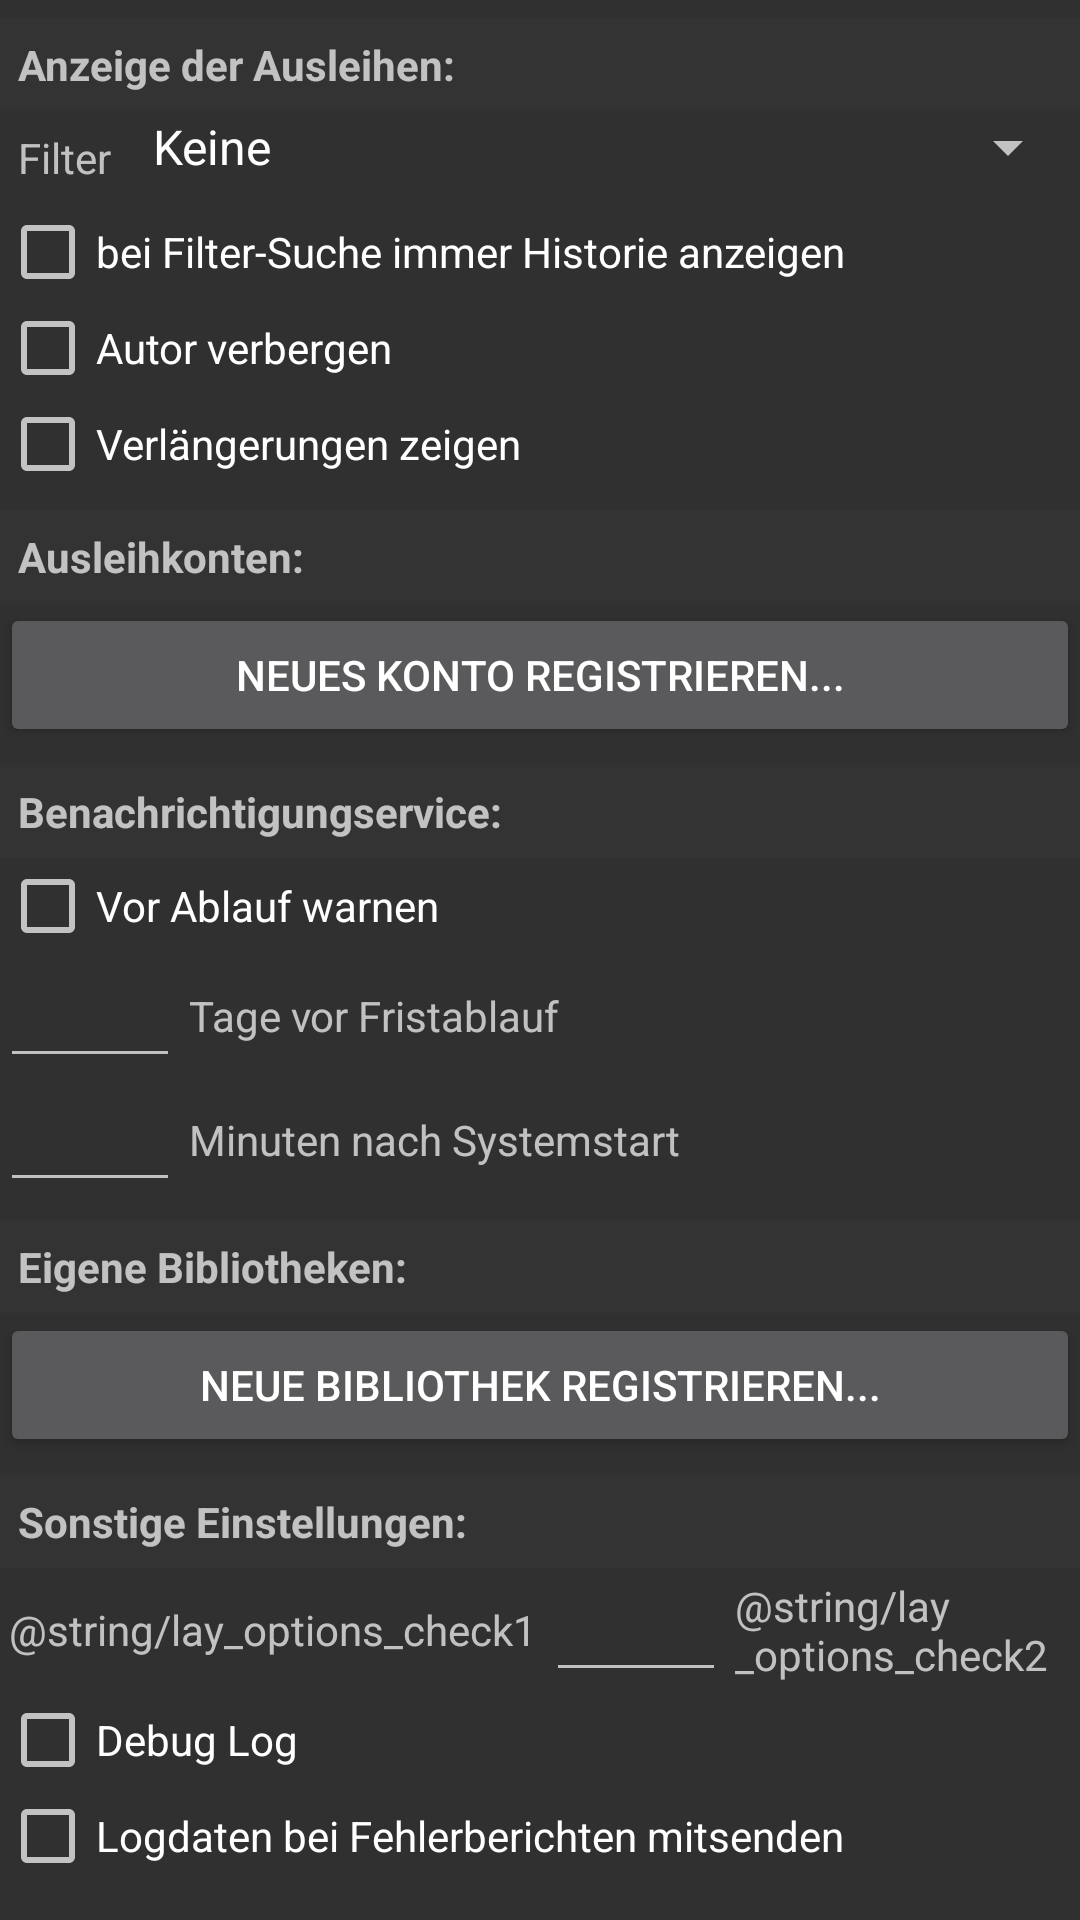

Layout XML and referenced resources for this Android screen:
<!-- AndroidManifest.xml: application theme Theme.VideLibri -->
<!-- res/layout/options.xml -->
<?xml version="1.0" encoding="utf-8"?>
<ScrollView android:layout_width="fill_parent"
    android:layout_height="fill_parent"
    android:id="@+id/scrollView"
    xmlns:android="http://schemas.android.com/apk/res/android">


        <LinearLayout
                android:id="@+id/tab1"
                android:layout_width="fill_parent"
                android:layout_height="fill_parent" android:orientation="vertical">

            <TextView android:layout_width="fill_parent" android:layout_height="wrap_content"
                android:text="@string/lay_options_caption_displayoptions" android:id="@+id/textView8"
                android:padding="@dimen/optionheaderpadding"
                android:background="@color/optionHeaderBackgroundColor" android:textStyle="bold"
                android:layout_marginTop="@dimen/optionheaderpadding"/>

            <LinearLayout android:orientation="horizontal" android:layout_width="fill_parent"
                android:layout_height="fill_parent" android:id="@+id/linearLayout1">

                <TextView
                    android:id="@+id/textView11"
                    android:layout_width="wrap_content"
                    android:layout_height="wrap_content"
                    android:layout_gravity="center_vertical"
                    android:padding="@dimen/optionheaderpadding"
                    android:text="@string/lay_options_label_filtering" />
                <Spinner android:layout_width="fill_parent" android:layout_height="wrap_content"
                    android:id="@+id/searchFilter" android:entries="@array/filterable_properties_tr"/>
            </LinearLayout>
            <CheckBox
                android:layout_width="fill_parent"
                android:layout_height="wrap_content"
                android:text="bei Filter-Suche immer Historie anzeigen"
                android:id="@+id/alwaysFilterOnHistory" android:checked="false"/>
            <CheckBox
                android:layout_width="fill_parent"
                android:layout_height="wrap_content"
                android:text="@string/lay_options_option_onlytitles"
                android:id="@+id/noLendBookDetails" android:checked="false"/>
            <CheckBox
                android:layout_width="fill_parent"
                android:layout_height="wrap_content"
                android:text="@string/lay_show_renewcount"
                android:id="@+id/showRenewCount"/>

            <TextView
                android:id="@+id/textView2"
                android:layout_width="fill_parent"
                android:layout_height="wrap_content"
                android:layout_gravity="left|center_vertical"
                android:layout_marginTop="@dimen/optionheaderpadding"
                android:background="@color/optionHeaderBackgroundColor"
                android:padding="@dimen/optionheaderpadding"
                android:text="@string/lay_options_caption_accountchange"
                android:textStyle="bold" />
            <LinearLayout
                    android:orientation="vertical"
                    android:layout_width="fill_parent"
                    android:layout_height="fill_parent" android:id="@+id/accounts">
            </LinearLayout>
            <Button
                    android:layout_width="fill_parent"
                    android:layout_height="wrap_content"
                    android:text="@string/lay_options_btn_newaccount"
                    android:id="@+id/newaccount"/>

            <TextView
                android:id="@+id/textView3"
                android:layout_width="fill_parent"
                android:layout_height="wrap_content"
                android:layout_marginTop="@dimen/optionheaderpadding"
                android:background="@color/optionHeaderBackgroundColor"
                android:padding="@dimen/optionheaderpadding"
                android:text="@string/lay_options_caption_notifications"
                android:textStyle="bold" />
            <CheckBox
                    android:layout_width="fill_parent"
                    android:layout_height="wrap_content"
                    android:text="@string/lay_options_option_warn"
                    android:id="@+id/notifications"/>

            <LinearLayout
                    android:orientation="horizontal"
                    android:layout_width="fill_parent"
                    android:layout_height="fill_parent">
                <EditText
                        android:layout_width="wrap_content"
                        android:layout_height="wrap_content"
                        android:id="@+id/notificationsTimeDelta" android:layout_gravity="left|center_vertical"
                        android:numeric="integer" android:minWidth="60sp" android:gravity="right"/>
                <TextView
                        android:layout_width="fill_parent"
                        android:layout_height="wrap_content"
                        android:text="@string/lay_options_warningtimedelay"
                        android:id="@+id/textView4" android:layout_gravity="center" android:padding="@dimen/defborder"
                        android:singleLine="false"/>
            </LinearLayout>
            <LinearLayout
                    android:orientation="horizontal"
                    android:layout_width="fill_parent"
                    android:layout_height="fill_parent">
                <EditText
                        android:layout_width="wrap_content"
                        android:layout_height="wrap_content"
                        android:id="@+id/notificationsServiceDelay" android:layout_gravity="left|center_vertical"
                        android:numeric="integer" android:minWidth="60sp" android:gravity="right"/>
                <TextView
                        android:layout_width="wrap_content"
                        android:layout_height="wrap_content"
                        android:text="@string/lay_options_label_autocheckdelay"
                        android:id="@+id/textView5" android:layout_gravity="center" android:padding="@dimen/defborder"/>
            </LinearLayout>
            <TextView android:layout_width="fill_parent" android:layout_height="wrap_content"
                      android:text="@string/lay_options_caption_ownlibs"  android:id="@+id/textView7"
                      android:padding="@dimen/optionheaderpadding"
                      android:background="@color/optionHeaderBackgroundColor" android:textStyle="bold"
                      android:layout_marginTop="@dimen/optionheaderpadding"/>
            <LinearLayout
                    android:orientation="vertical"
                    android:layout_width="fill_parent"
                    android:layout_height="fill_parent" android:id="@+id/libraries">
            </LinearLayout>
            <Button
                    android:layout_width="fill_parent"
                    android:layout_height="wrap_content"
                    android:text="@string/lay_options_btn_newlib"
                    android:id="@+id/newlib"/>
            <TextView android:layout_width="fill_parent" android:layout_height="wrap_content"
                      android:text="@string/lay_options_caption_misc"
                      android:padding="@dimen/optionheaderpadding"
                      android:background="@color/optionHeaderBackgroundColor" android:textStyle="bold"
                      android:layout_marginTop="@dimen/optionheaderpadding"/>
            <LinearLayout
                    android:orientation="horizontal"
                    android:layout_width="fill_parent"
                    android:layout_height="fill_parent">
                <TextView
                        android:layout_width="wrap_content"
                        android:layout_height="wrap_content"
                        android:text="@string/lay_options_check1"
                        android:id="@+id/textView6" android:layout_gravity="center"
                        android:padding="@dimen/defborder"/>
                <EditText
                        android:layout_width="wrap_content"
                        android:layout_height="wrap_content"
                        android:id="@+id/refreshInterval" android:layout_gravity="left|center_vertical"
                        android:numeric="integer" android:minWidth="60sp" android:gravity="right"/>
                <TextView
                        android:layout_width="wrap_content"
                        android:layout_height="wrap_content"
                        android:text="@string/lay_options_check2"
                        android:layout_gravity="center" android:padding="@dimen/defborder"/>
            </LinearLayout>
            <CheckBox
                    android:layout_width="fill_parent"
                    android:layout_height="wrap_content"
                    android:text="@string/lay_options_option_debuglog"
                    android:id="@+id/logging" android:checked="false"/>
            <CheckBox
                    android:layout_width="fill_parent"
                    android:layout_height="wrap_content"
                    android:text="@string/lay_options_option_includelog"
                    android:id="@+id/loggingSend" android:checked="false"/>
        </LinearLayout>


    </ScrollView>
<!-- resources referenced by this layout -->
<resources>
  <string-array name="filterable_properties_tr">
          <item>Keine</item>
          <item>Autor + Titel</item>
          <item>Ausleihbibliothek</item>
          <item>ID</item>
          <item>Kategorie</item>
          <item>Titel</item>
          <item>Verfasser</item>
          <item>Jahr</item>
      </string-array>
  <color name="optionHeaderBackgroundColor">#333333</color>
  <dimen name="defborder">3sp</dimen>
  <dimen name="optionheaderpadding">6sp</dimen>
  <string name="lay_options_btn_newaccount">Neues Konto registrieren...</string>
  <string name="lay_options_btn_newlib">Neue Bibliothek registrieren...</string>
  <string name="lay_options_caption_accountchange">Ausleihkonten:</string>
  <string name="lay_options_caption_displayoptions">Anzeige der Ausleihen:</string>
  <string name="lay_options_caption_misc">Sonstige Einstellungen:</string>
  <string name="lay_options_caption_notifications">Benachrichtigungservice:</string>
  <string name="lay_options_caption_ownlibs">Eigene Bibliotheken:</string>
  <string name="lay_options_label_autocheckdelay">Minuten nach Systemstart</string>
  <string name="lay_options_label_filtering">Filter</string>
  <string name="lay_options_option_debuglog">Debug Log</string>
  <string name="lay_options_option_includelog">Logdaten bei Fehlerberichten mitsenden</string>
  <string name="lay_options_option_onlytitles">Autor verbergen</string>
  <string name="lay_options_option_warn">Vor Ablauf warnen</string>
  <string name="lay_options_warningtimedelay">Tage vor Fristablauf</string>
  <string name="lay_show_renewcount">Verlängerungen zeigen</string>
  <style name="Theme.VideLibri" parent="Theme.AppCompat.NoActionBar">
          <item name="preferenceTheme">@style/PreferenceThemeOverlay</item>
      </style>
</resources>
